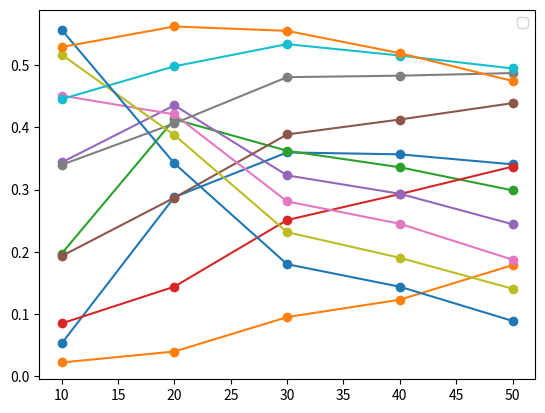

Write the Python code that produced this figure.
import matplotlib.pyplot as plt
import numpy as np


def harmonic_mean(a, b):
    return (2 * a * b) / (a + b)


closed_world_with_rejection_icarl = {'0.3': [0.699, 0.464, 0.312, 0.269, 0.2358],
                                     '0.4': [0.69, 0.4165, 0.25533333333333336, 0.21875, 0.1856],
                                     '0.5': [0.657, 0.352, 0.20533333333333334, 0.17825, 0.1424],
                                     '0.6': [0.627, 0.303, 0.16866666666666666, 0.142, 0.1044],
                                     '0.7': [0.583, 0.258, 0.133, 0.106, 0.076],
                                     '0.8': [0.54, 0.214, 0.09966666666666667, 0.07775, 0.0466]}
open_world_icarl = {'0.3': [0.0274, 0.2088, 0.4252, 0.5298, 0.6142], '0.4': [0.115, 0.41, 0.625, 0.7244, 0.7672],
                    '0.5': [0.2328, 0.5714, 0.7566, 0.8296, 0.8612], '0.6': [0.3526, 0.6898, 0.8432, 0.898, 0.9162],
                    '0.7': [0.4646, 0.7806, 0.8972, 0.9362, 0.9462], '0.8': [0.5756, 0.8542, 0.9358, 0.967, 0.972]}

closed_world_with_rejection_bic = {'0.3': [0.82, 0.73, 0.6293333333333333, 0.582, 0.5216],
                                   '0.4': [0.814, 0.7225, 0.615, 0.56425, 0.504],
                                   '0.5': [0.803, 0.709, 0.5946666666666667, 0.53825, 0.4712],
                                   '0.6': [0.784, 0.6845, 0.5673333333333334, 0.50075, 0.4348],
                                   '0.7': [0.76, 0.6545, 0.529, 0.46375, 0.388],
                                   '0.8': [0.724, 0.6155, 0.48233333333333334, 0.41775, 0.3386]}
open_world_bic = {'0.3': [0.0112, 0.0204, 0.0514, 0.0688, 0.1078], '0.4': [0.0448, 0.08, 0.1578, 0.1978, 0.2532],
                  '0.5': [0.1098, 0.18, 0.2888, 0.3348, 0.4112], '0.6': [0.217, 0.2892, 0.4174, 0.467, 0.5548],
                  '0.7': [0.3152, 0.4024, 0.5392, 0.5808, 0.6832], '0.8': [0.4172, 0.5178, 0.6546, 0.687, 0.7944]}

# Questo script è pensato per essere runnato su due dizionari: icarl_accuracies e bic_accuracies che memorizzano le testing accuracy nei tre casi (closed_with, closed without, openset) per ogni soglia
# open_world_harmonic_mean_icarl[str(0.5)] = [harmonic_mean(a,b) for a,b in zip(closed_word_with_rejection_accuracy[str(threeshold)], open_set_accuracy[str(threeshold)])]
# open_world_harmonic_mean_bic[str(0.5)] = [harmonic_mean(a,b) for a,b in zip(closed_word_with_rejection_accuracy[str(threeshold)], open_set_accuracy[str(threeshold)])]

# --- Naive Strategy : treeshold 0.5
# plot iCaRL vs BiC in termini di open world armonic mean

x = np.arange(10, 60, 10)  # genero vettore 10,20,30,40,50

open_world_harmonic_mean_icarl = {}
open_world_harmonic_mean_bic = {}
rejection_global_treesholds = [0.3, 0.4, 0.5, 0.6, 0.7, 0.8]

for threeshold in rejection_global_treesholds:
    open_world_harmonic_mean_icarl[str(threeshold)] = [harmonic_mean(a, b) for a, b in
                                                       zip(closed_world_with_rejection_icarl[str(threeshold)],
                                                           open_world_icarl[str(threeshold)])]
    open_world_harmonic_mean_bic[str(threeshold)] = [harmonic_mean(a, b) for a, b in
                                                     zip(closed_world_with_rejection_bic[str(threeshold)],
                                                         open_world_bic[str(threeshold)])]

# plt.show()

# --- Treshold comparison
# Due plot (uno iCaRL uno BiC) in cui si comparano le harmonic mean delle rispettive treeshold
# quindi per ogni treshold prima della funzione di plot bisogna mediare i risultati ottenuti con i diversi seed
# nella funzione per ciascun metodo scorriamo le harmonic mean per pgni treshold e le plottiamo

print("Global treesholds: ", rejection_global_treesholds)
print("\n")
print("ICARL) CW: ", closed_world_with_rejection_icarl, "\n OS: ", open_world_icarl)
print("\n")
print("BIC) CW: ", closed_world_with_rejection_bic, "\n OS: ", open_world_bic)
print("\n")
# fig, ax = plt.subplots(1,6)
for i, threeshold in enumerate(rejection_global_treesholds):
    print(f"Harmonic means ICARL vs BIC with {threeshold}")
    print("\n")
    print("Harmonic mean ICARL: ", open_world_harmonic_mean_icarl[str(threeshold)])
    print("Harmonic mean BIC: ", open_world_harmonic_mean_bic[str(threeshold)])
    print("\n")
    open_world_harmonic_mean_icarl[str(threeshold)] = [harmonic_mean(a, b) for a, b in
                                                       zip(closed_world_with_rejection_icarl[str(threeshold)],
                                                           open_world_icarl[str(threeshold)])]
    open_world_harmonic_mean_bic[str(threeshold)] = [harmonic_mean(a, b) for a, b in
                                                     zip(closed_world_with_rejection_bic[str(threeshold)],
                                                         open_world_bic[str(threeshold)])]
    plt.plot(x, open_world_harmonic_mean_icarl[str(threeshold)], '-o')
    plt.plot(x, open_world_harmonic_mean_bic[str(threeshold)], '-o')
    plt.legend()
    # ax[i].set_title(str(threeshold))
    plt.show()
